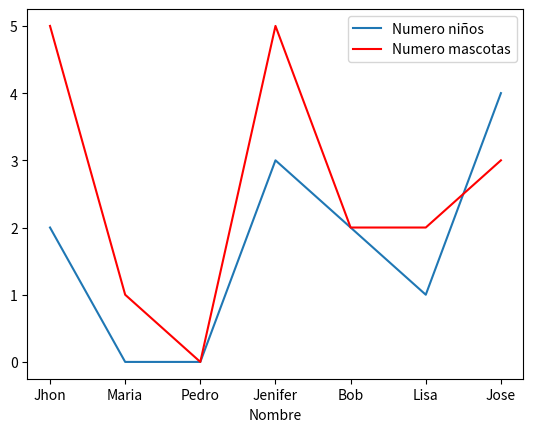

This chart was generated by the following Python code:
import pandas as pd
import matplotlib.pyplot as plt

datos = {
    'Nombre':['Jhon','Maria','Pedro','Jenifer','Bob','Lisa','Jose'],
    'Edad':[23,78,22,19,45,33,20],
    'Ciudad':['Bogota','Medellin','Bogota','Medellin','Bogota','Armenia','Armenia'],
    'Numero niños':[2,0,0,3,2,1,4],
    'Numero mascotas':[5,1,0,5,2,2,3],
}

tabla = pd.DataFrame(datos)

ax = plt.gca()

tabla.plot(kind='line', x='Nombre', y='Numero niños', ax=ax)
tabla.plot(kind='line', x='Nombre', y='Numero mascotas', color='red', ax=ax)

plt.show()